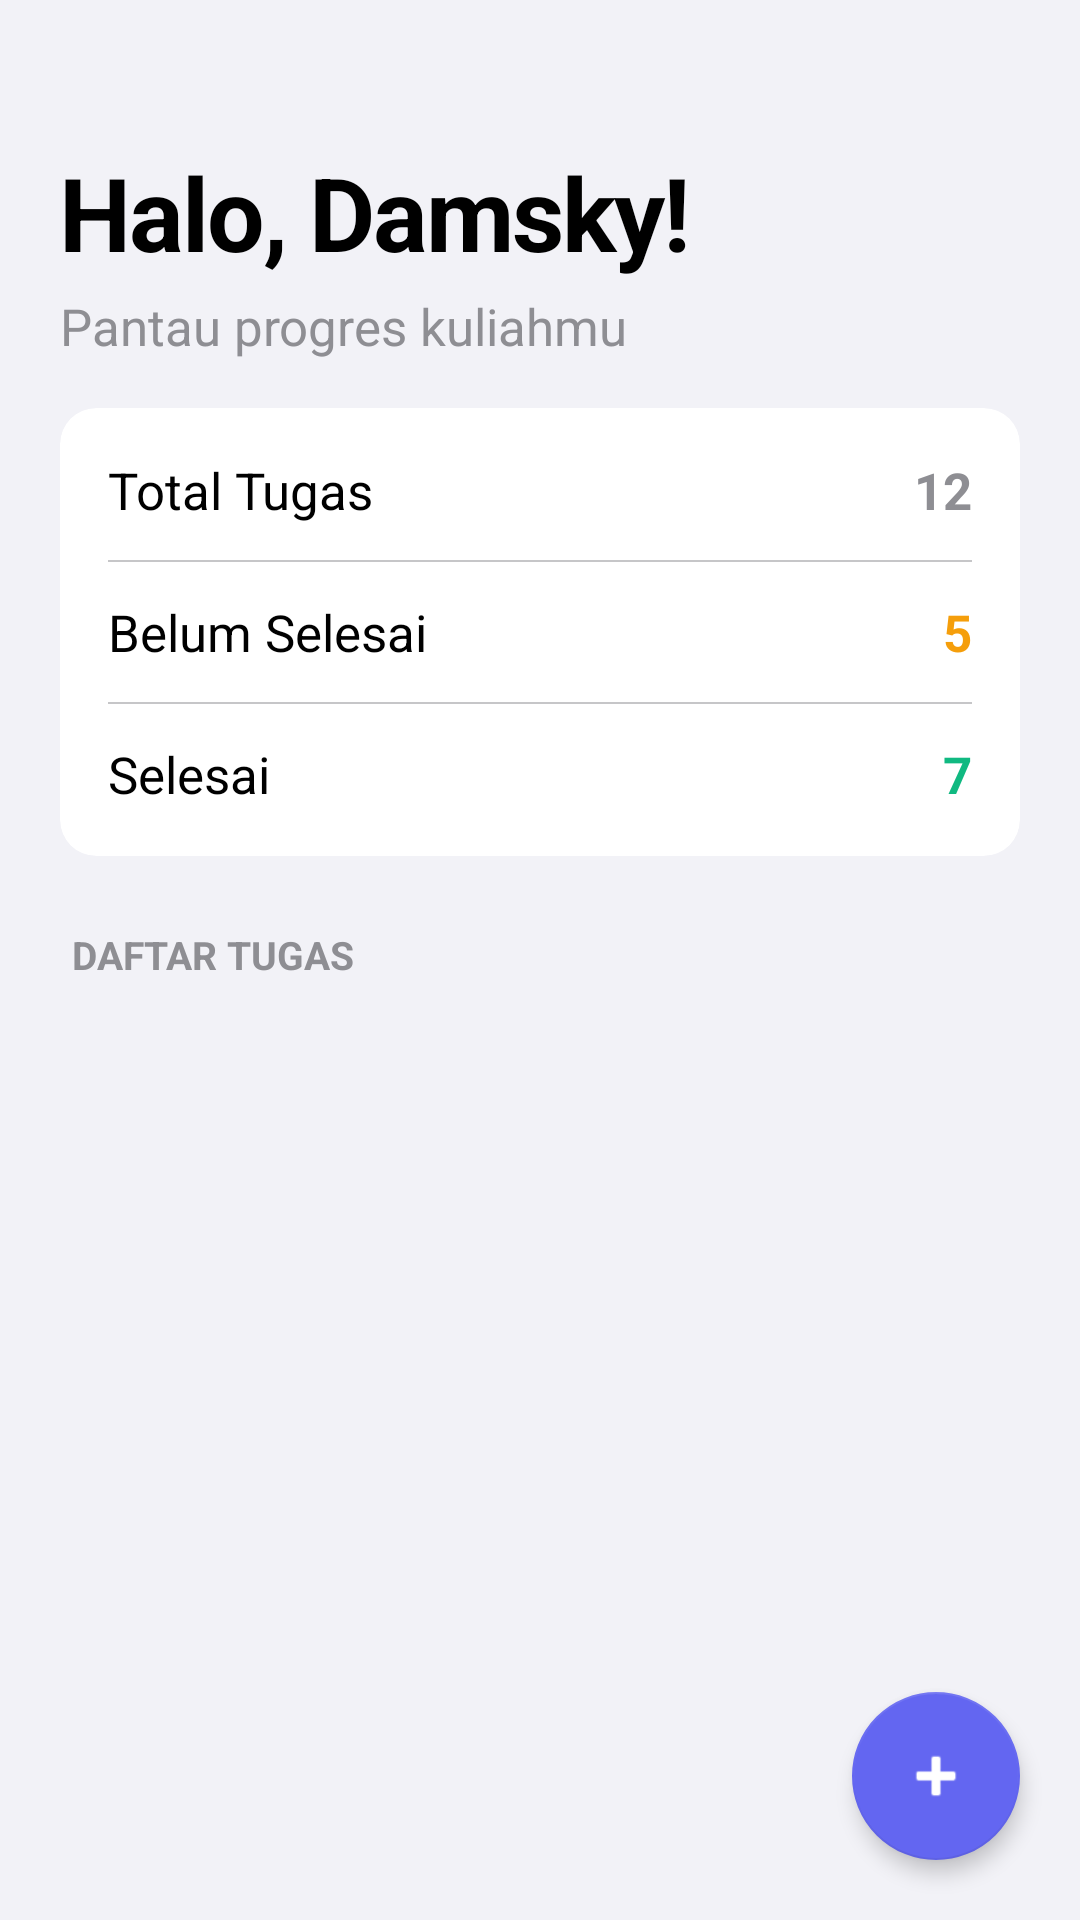

Reconstruct the res/layout file that produces this screen, plus the resources it refers to.
<!-- AndroidManifest.xml: application theme Theme.MaterialComponents.Light.NoActionBar -->
<!-- res/layout/activity_main.xml -->
<?xml version="1.0" encoding="utf-8"?>
<androidx.coordinatorlayout.widget.CoordinatorLayout xmlns:android="http://schemas.android.com/apk/res/android"
    xmlns:app="http://schemas.android.com/apk/res-auto"
    xmlns:tools="http://schemas.android.com/tools"
    android:layout_width="match_parent"
    android:layout_height="match_parent"
    android:background="#F2F2F7"> 

    <com.google.android.material.appbar.AppBarLayout
        android:layout_width="match_parent"
        android:layout_height="wrap_content"
        android:background="@android:color/transparent"
        app:elevation="0dp">

        <LinearLayout
            android:layout_width="match_parent"
            android:layout_height="wrap_content"
            android:orientation="vertical"
            android:paddingHorizontal="20dp"
            android:paddingTop="48dp"
            android:paddingBottom="16dp">

            <TextView
                android:id="@+id/tv_greeting"
                android:layout_width="wrap_content"
                android:layout_height="wrap_content"
                android:text="Halo, Damsky!"
                android:textColor="@color/black"
                android:textSize="34sp"
                android:textStyle="bold"
                android:letterSpacing="-0.02"/>

            <TextView
                android:layout_width="wrap_content"
                android:layout_height="wrap_content"
                android:text="Pantau progres kuliahmu"
                android:textColor="#8E8E93"
                android:textSize="17sp"
                android:layout_marginTop="4dp"/>
        </LinearLayout>
    </com.google.android.material.appbar.AppBarLayout>

    <androidx.core.widget.NestedScrollView
        android:layout_width="match_parent"
        android:layout_height="match_parent"
        app:layout_behavior="@string/appbar_scrolling_view_behavior">

        <LinearLayout
            android:layout_width="match_parent"
            android:layout_height="wrap_content"
            android:orientation="vertical"
            android:paddingHorizontal="20dp"
            android:paddingBottom="100dp">

            
            <com.google.android.material.card.MaterialCardView
                android:layout_width="match_parent"
                android:layout_height="wrap_content"
                android:layout_marginBottom="24dp"
                app:cardCornerRadius="12dp"
                app:cardElevation="0dp"
                app:cardBackgroundColor="@color/white">

                <LinearLayout
                    android:layout_width="match_parent"
                    android:layout_height="wrap_content"
                    android:orientation="vertical"
                    android:padding="16dp">

                    <LinearLayout
                        android:layout_width="match_parent"
                        android:layout_height="wrap_content"
                        android:orientation="horizontal"
                        android:gravity="center_vertical">
                        <TextView android:layout_width="0dp" android:layout_height="wrap_content" android:layout_weight="1" android:text="Total Tugas" android:textSize="17sp" android:textColor="@color/black"/>
                        <TextView android:id="@+id/tv_stat_total" android:layout_width="wrap_content" android:layout_height="wrap_content" android:text="12" android:textSize="17sp" android:textColor="#8E8E93" android:textStyle="bold"/>
                    </LinearLayout>

                    <View android:layout_width="match_parent" android:layout_height="0.5dp" android:background="#C6C6C8" android:layout_marginVertical="12dp"/>

                    <LinearLayout
                        android:layout_width="match_parent"
                        android:layout_height="wrap_content"
                        android:orientation="horizontal"
                        android:gravity="center_vertical">
                        <TextView android:layout_width="0dp" android:layout_height="wrap_content" android:layout_weight="1" android:text="Belum Selesai" android:textSize="17sp" android:textColor="@color/black"/>
                        <TextView android:id="@+id/tv_stat_pending" android:layout_width="wrap_content" android:layout_height="wrap_content" android:text="5" android:textSize="17sp" android:textColor="@color/status_pending" android:textStyle="bold"/>
                    </LinearLayout>

                    <View android:layout_width="match_parent" android:layout_height="0.5dp" android:background="#C6C6C8" android:layout_marginVertical="12dp"/>

                    <LinearLayout
                        android:layout_width="match_parent"
                        android:layout_height="wrap_content"
                        android:orientation="horizontal"
                        android:gravity="center_vertical">
                        <TextView android:layout_width="0dp" android:layout_height="wrap_content" android:layout_weight="1" android:text="Selesai" android:textSize="17sp" android:textColor="@color/black"/>
                        <TextView android:id="@+id/tv_stat_completed" android:layout_width="wrap_content" android:layout_height="wrap_content" android:text="7" android:textSize="17sp" android:textColor="@color/status_completed" android:textStyle="bold"/>
                    </LinearLayout>

                </LinearLayout>
            </com.google.android.material.card.MaterialCardView>

            <TextView
                android:layout_width="wrap_content"
                android:layout_height="wrap_content"
                android:text="DAFTAR TUGAS"
                android:textColor="#8E8E93"
                android:textSize="13sp"
                android:textStyle="bold"
                android:layout_marginBottom="8dp"
                android:layout_marginStart="4dp"/>

            <androidx.recyclerview.widget.RecyclerView
                android:id="@+id/rv_tasks"
                android:layout_width="match_parent"
                android:layout_height="wrap_content"
                android:nestedScrollingEnabled="false"
                tools:listitem="@layout/item_task" />

        </LinearLayout>
    </androidx.core.widget.NestedScrollView>

    <com.google.android.material.floatingactionbutton.FloatingActionButton
        android:id="@+id/fab_add"
        android:layout_width="wrap_content"
        android:layout_height="wrap_content"
        android:layout_gravity="bottom|end"
        android:layout_margin="20dp"
        app:srcCompat="@android:drawable/ic_input_add"
        app:tint="@color/white"
        app:backgroundTint="@color/primaryColor"
        app:elevation="4dp"/>

</androidx.coordinatorlayout.widget.CoordinatorLayout>
<!-- res/layout/item_task.xml (included above) -->
<?xml version="1.0" encoding="utf-8"?>
<com.google.android.material.card.MaterialCardView xmlns:android="http://schemas.android.com/apk/res/android"
    xmlns:app="http://schemas.android.com/apk/res-auto"
    xmlns:tools="http://schemas.android.com/tools"
    android:layout_width="match_parent"
    android:layout_height="wrap_content"
    android:layout_marginBottom="1dp"
    app:cardCornerRadius="0dp"
    app:cardElevation="0dp"
    app:cardBackgroundColor="@color/white">

    <androidx.constraintlayout.widget.ConstraintLayout
        android:layout_width="match_parent"
        android:layout_height="wrap_content"
        android:paddingHorizontal="20dp"
        android:paddingVertical="16dp">

        <View
            android:id="@+id/status_indicator"
            android:layout_width="12dp"
            android:layout_height="12dp"
            android:background="@drawable/bg_status_indicator"
            app:layout_constraintStart_toStartOf="parent"
            app:layout_constraintTop_toTopOf="@id/tv_task_title"
            app:layout_constraintBottom_toBottomOf="@id/tv_task_title"/>

        <TextView
            android:id="@+id/tv_task_title"
            android:layout_width="0dp"
            android:layout_height="wrap_content"
            android:layout_marginStart="16dp"
            android:text="Judul Tugas"
            android:textColor="@color/black"
            android:textSize="17sp"
            app:layout_constraintStart_toEndOf="@id/status_indicator"
            app:layout_constraintTop_toTopOf="parent"
            app:layout_constraintEnd_toStartOf="@id/iv_chevron"/>

        <TextView
            android:id="@+id/tv_task_desc"
            android:layout_width="0dp"
            android:layout_height="wrap_content"
            android:text="Deskripsi singkat / Mata Kuliah"
            android:textColor="#8E8E93"
            android:textSize="15sp"
            android:layout_marginTop="2dp"
            app:layout_constraintStart_toStartOf="@id/tv_task_title"
            app:layout_constraintTop_toBottomOf="@id/tv_task_title"
            app:layout_constraintEnd_toStartOf="@id/iv_chevron"/>

        <ImageView
            android:id="@+id/iv_chevron"
            android:layout_width="12dp"
            android:layout_height="12dp"
            android:src="@android:drawable/ic_media_play"
            android:rotation="90"
            app:tint="#C6C6C8"
            app:layout_constraintEnd_toEndOf="parent"
            app:layout_constraintTop_toTopOf="parent"
            app:layout_constraintBottom_toBottomOf="parent"
            android:contentDescription="Navigate to detail"/>

    </androidx.constraintlayout.widget.ConstraintLayout>
</com.google.android.material.card.MaterialCardView>
<!-- resources referenced by this layout -->
<resources>
  <color name="black">#FF000000</color>
  <color name="primaryColor">#6366F1</color>
  <color name="status_completed">#10B981</color>
  <color name="status_pending">#F59E0B</color>
  <color name="white">#FFFFFFFF</color>
</resources>
